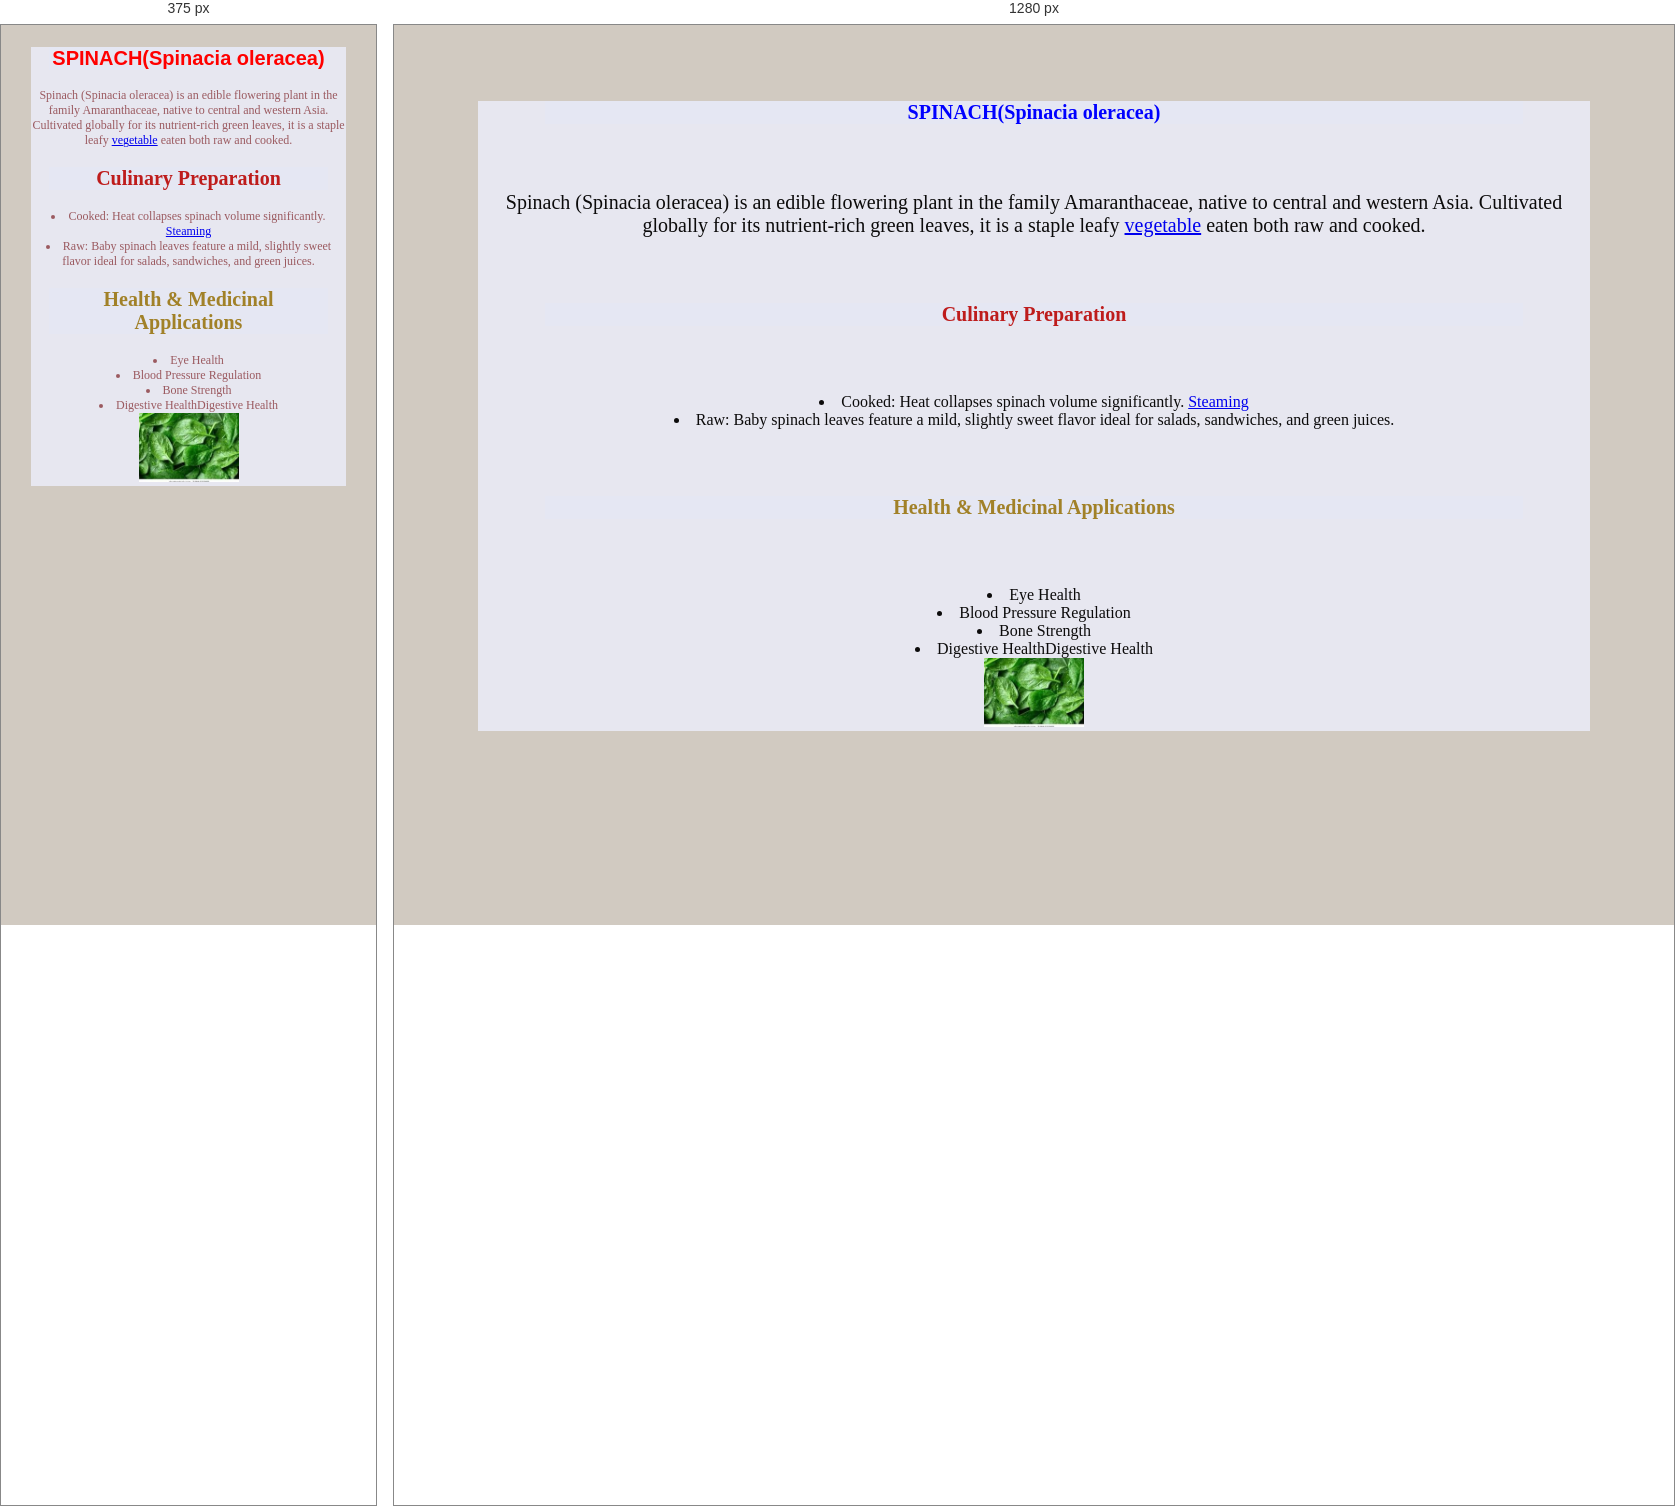
Rendered at 375 px and 1280 px, left to right.

<!-- file: spinach.html -->
<!DOCTYPE html>
<html lang="en">
<head>
    <meta charset="UTF-8">
    <meta name="viewport" content="width=device-width, initial-scale=1.0">
    <title>spinach</title>
    <link rel="stylesheet" href="farm.css">
</head>
<body style="background-color: rgb(209, 202, 193);">
    <div class="one">
        <h1 class="two">SPINACH(Spinacia oleracea)</h1>
        <p>Spinach (Spinacia oleracea) is an edible flowering plant in the family Amaranthaceae,
            native to central and western Asia. Cultivated globally for its nutrient-rich green
            leaves, it is a staple leafy <a href="vegatables.html">vegetable</a> eaten both raw and cooked.</p>
            <h2 class="three">Culinary Preparation</h2>
            <li>Cooked: Heat collapses spinach volume significantly. <a href="steaming.html">Steaming</a></li>
            <li>Raw: Baby spinach leaves feature a mild, slightly sweet flavor ideal for salads, sandwiches, and green juices.</li>
            <h3 class="four">Health & Medicinal Applications</h3>
                <li>Eye Health</li>
                <li>Blood Pressure Regulation</li>
                <li>Bone Strength</li>
                <li>Digestive HealthDigestive Health</li>
                <img src="download (3).jpg" alt="spinach" width="190"><a href="spinach.html"></a></div>

    </div> 
</body>
</html>

/* @media block from farm.css */
@media screen and(max-width: 500px){
    .body{
        color: rgb(63, 35, 219);
         }
    p {
        font-size: 12px;
    }
}

/* @media block from farm.css */
@media screen and (max-width:500px) {
    .one{
        color: rgb(155, 90, 96); 
        font-size: 12px;
    p{
        font-size: 12px;
    } 
         }
@media ( orientation: portrait) {
    .two{
        color: red;
        font-family:'Franklin Gothic Medium', 'Arial Narrow', Arial, sans-serif;}
}
   
}